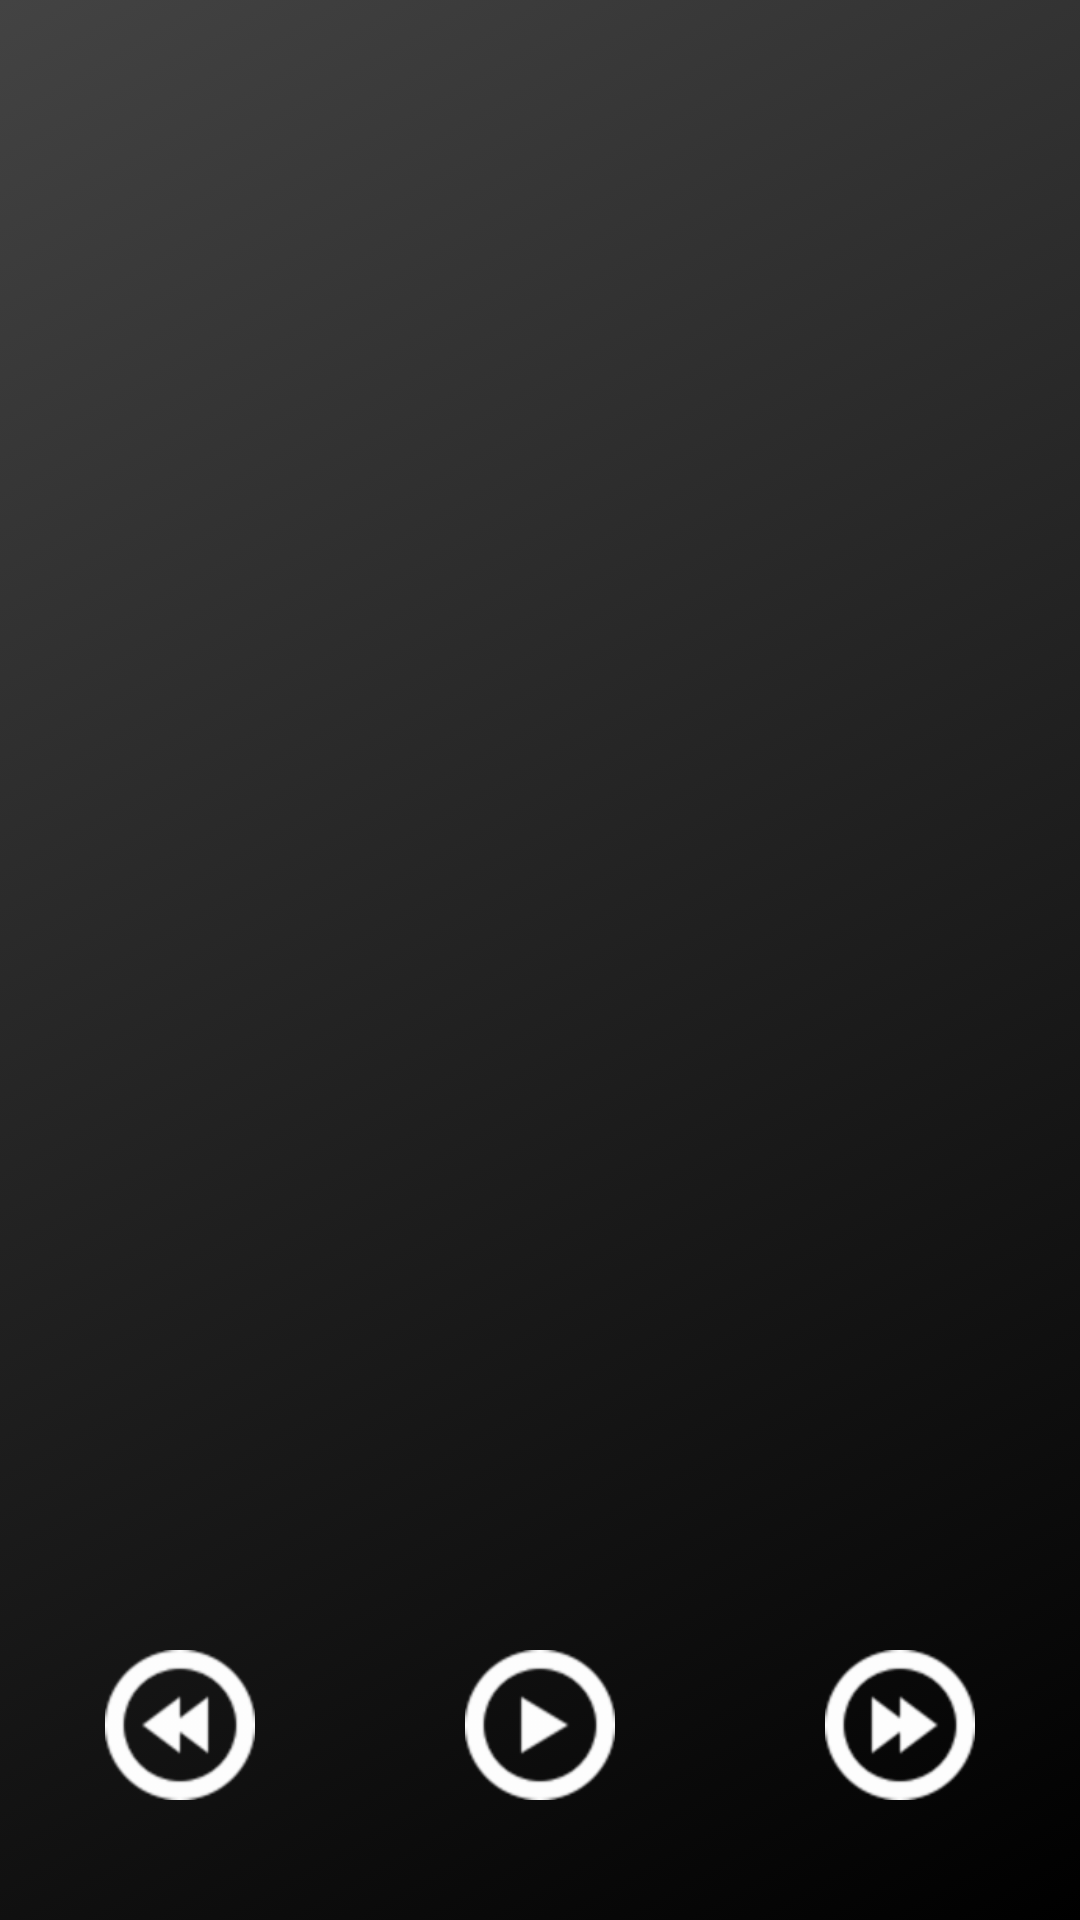

Produce the Android XML layout that renders to this screen, including the resource entries it uses.
<!-- AndroidManifest.xml: application theme AppTheme -->
<!-- res/layout/player_item.xml -->
<?xml version="1.0" encoding="utf-8"?>
<RelativeLayout
    xmlns:android="http://schemas.android.com/apk/res/android"
    android:layout_width="match_parent"
    android:layout_height="match_parent"
    android:background="@drawable/gradient_background">

    <ImageView
        android:id="@+id/album_image"
        style="@style/player_item_image"/>

    <TextView
        android:id="@+id/song_name"
        style="@style/player_item_song_name"/>

    <LinearLayout
        android:id="@+id/buttons"
        style="@style/player_item_buttons_box">

        <LinearLayout
            style="@style/player_item_single_button_box">

            <ImageView
                android:id="@+id/button_previous"
                android:src="@drawable/previous"
                style="@style/player_item_image_buttons"/>

        </LinearLayout>

        <LinearLayout
            style="@style/player_item_single_button_box">

            <ImageView
                android:id="@+id/button_play"
                android:src="@drawable/play"
                style="@style/player_item_image_buttons"/>

        </LinearLayout>

        <LinearLayout
            style="@style/player_item_single_button_box">

            <ImageView
                android:id="@+id/button_next"
                android:src="@drawable/next"
                style="@style/player_item_image_buttons"/>

        </LinearLayout>

    </LinearLayout>

</RelativeLayout>
<!-- resources referenced by this layout -->
<resources>
  <!-- drawable gradient_background (drawable) -->
  <?xml version="1.0" encoding="utf-8"?>
  <selector xmlns:android="http://schemas.android.com/apk/res/android">
      <item>
          <shape>
              <gradient
                  android:angle="135"
                  android:startColor="#000"
                  android:endColor="#434343"
                  android:type="linear"/>
          </shape>
      </item>
  </selector>
  <!-- drawable next: png bitmap (drawable, 1334 bytes) -->
  <!-- drawable play: png bitmap (drawable-hdpi, 1258 bytes) -->
  <!-- drawable previous: png bitmap (drawable, 1522 bytes) -->
  <style name="player_item_buttons_box">
          <item name="android:layout_height">@dimen/player_item_box_buttons_size</item>
          <item name="android:layout_width">match_parent</item>
          <item name="android:orientation">horizontal</item>
          <item name="android:layout_alignParentBottom">true</item>
      </style>
  <style name="player_item_image">
          <item name="android:layout_height">@dimen/player_item_image_size</item>
          <item name="android:layout_width">@dimen/player_item_image_size</item>
          <item name="android:layout_marginTop">@dimen/player_item_image_margin</item>
          <item name="android:layout_centerHorizontal">true</item>
          <item name="android:contentDescription">@string/album_image</item>
      </style>
  <style name="player_item_image_buttons">
          <item name="android:layout_height">@dimen/player_item_buttons_size</item>
          <item name="android:layout_width">@dimen/player_item_buttons_size</item>
          <item name="android:layout_margin">@dimen/ten</item>
          <item name="android:layout_gravity">center</item>
          <item name="android:contentDescription">@string/player_buttons</item>
      </style>
  <style name="player_item_single_button_box">
          <item name="android:layout_height">match_parent</item>
          <item name="android:layout_width">@dimen/zero</item>
          <item name="android:layout_weight">1</item>
          <item name="android:orientation">vertical</item>
      </style>
  <style name="player_item_song_name">
          <item name="android:layout_height">wrap_content</item>
          <item name="android:layout_width">wrap_content</item>
          <item name="android:layout_margin">@dimen/player_item_song_margin</item>
          <item name="android:textSize">@dimen/player_item_song_text_size</item>
          <item name="android:textColor">@color/white</item>
          <item name="android:layout_centerHorizontal">true</item>
          <item name="android:layout_below">@id/album_image</item>
      </style>
  <style name="AppTheme" parent="Theme.AppCompat.Light.DarkActionBar">
          
          <item name="colorPrimary">@color/black</item>
          <item name="colorPrimaryDark">@color/custom_grey</item>
          <item name="colorAccent">@color/white</item>
      </style>
  <dimen name="player_item_box_buttons_size">100dp</dimen>
  <dimen name="player_item_image_size">200dp</dimen>
  <dimen name="player_item_image_margin">55dp</dimen>
  <string name="album_image">Contains image of song album.</string>
  <dimen name="player_item_buttons_size">50dp</dimen>
  <dimen name="ten">10dp</dimen>
  <string name="player_buttons">Clickable button images: previous, play, next.</string>
  <dimen name="zero">0dp</dimen>
  <dimen name="player_item_song_margin">20dp</dimen>
  <dimen name="player_item_song_text_size">22sp</dimen>
  <color name="white">#fff</color>
  <color name="black">#000</color>
  <color name="custom_grey">#434343</color>
</resources>
